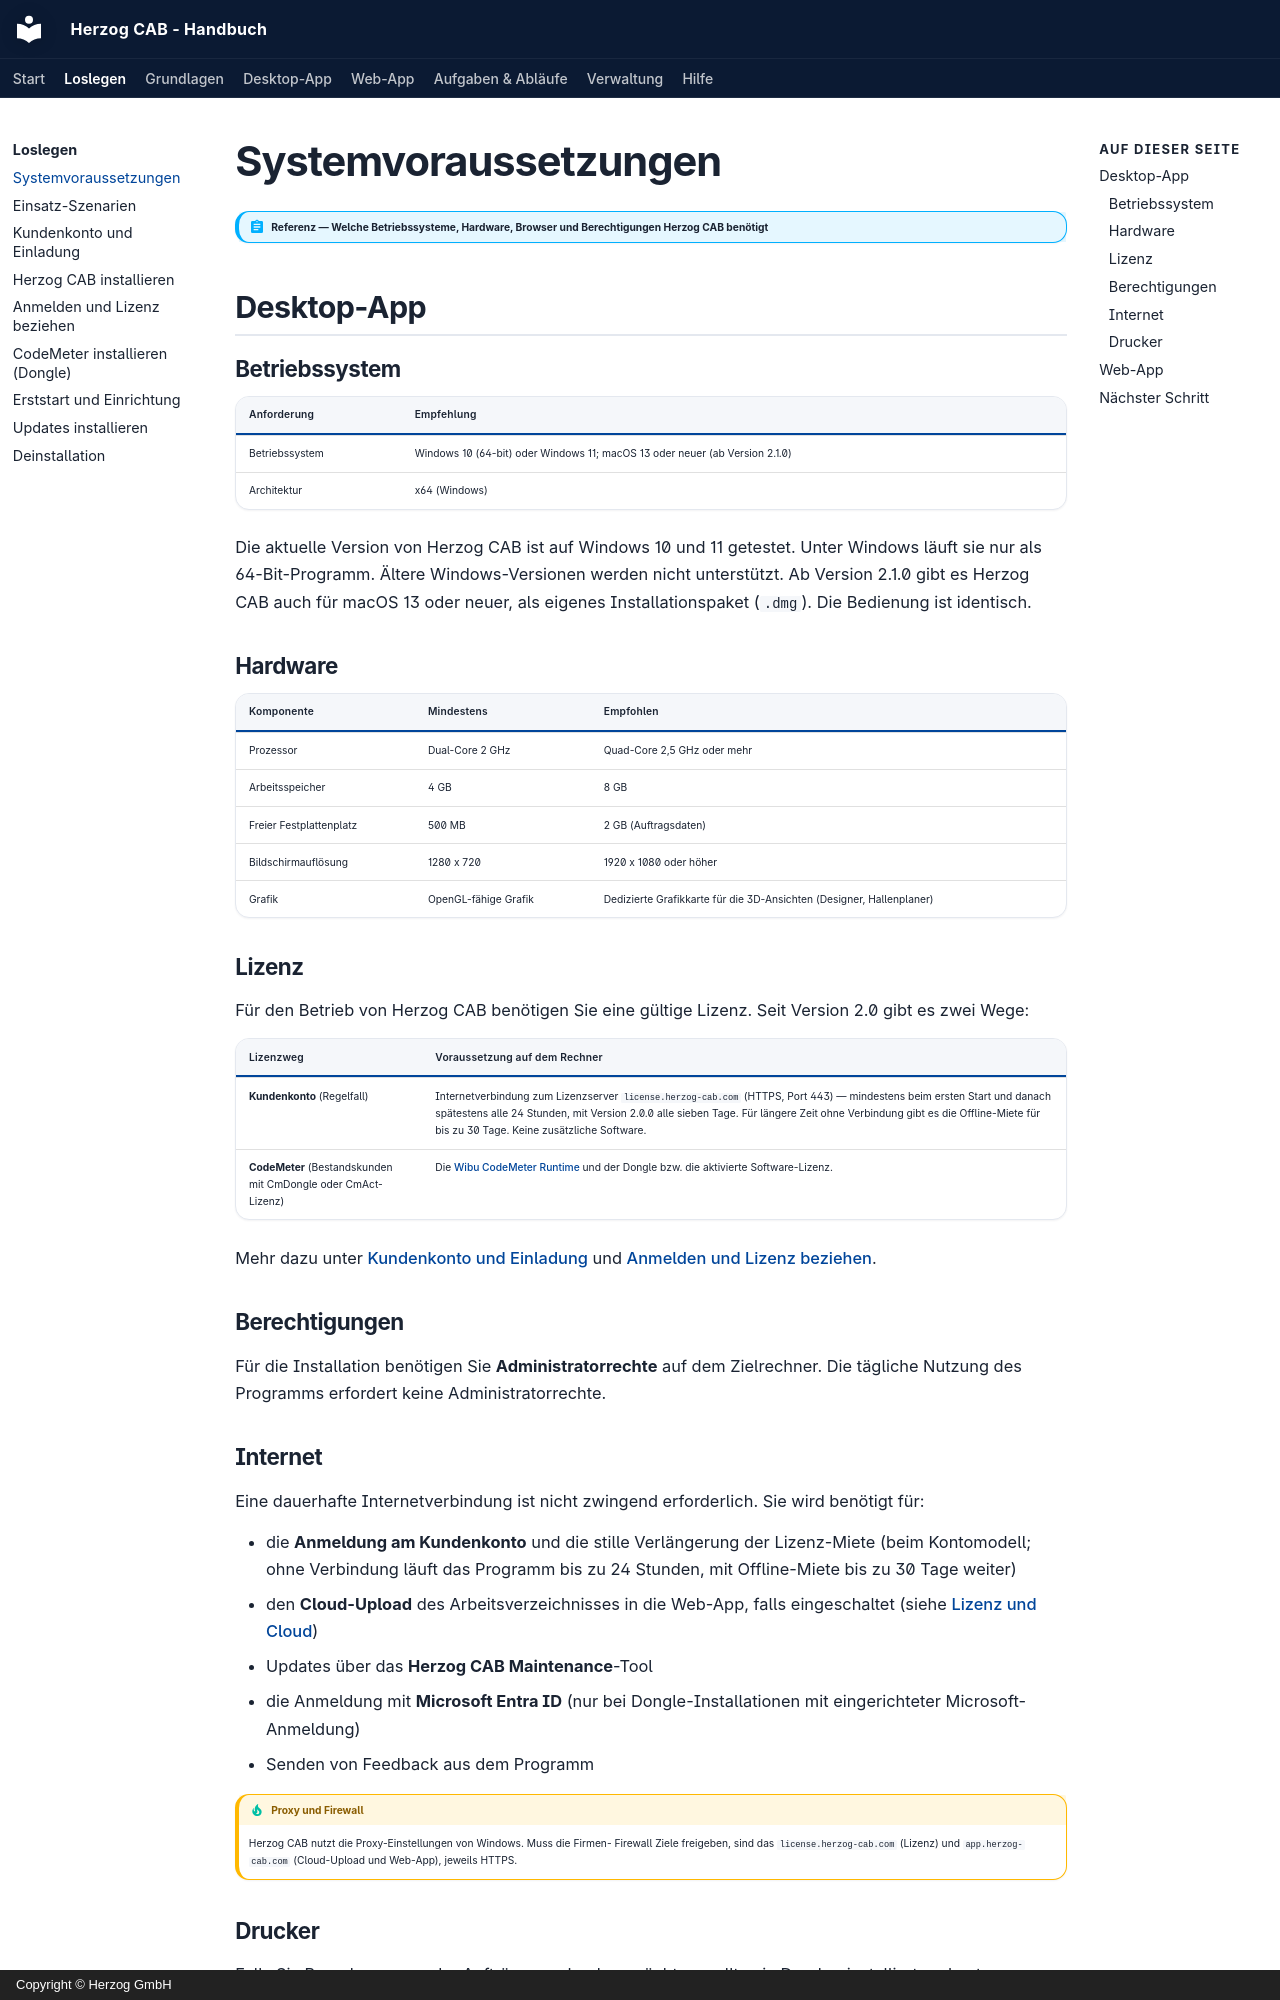

repository: Herzog-GmbH/HerzogCAB-Docs · page: setup/system-requirements/index.html · generator: mkdocs · copyright: Copyright © Herzog GmbH

# Systemvoraussetzungen

!!! abstract "Referenz — Welche Betriebssysteme, Hardware, Browser und Berechtigungen Herzog CAB benötigt"

## Desktop-App

### Betriebssystem

| Anforderung           | Empfehlung                              |
|-----------------------|-----------------------------------------|
| Betriebssystem        | Windows 10 (64-bit) oder Windows 11; macOS 13 oder neuer (ab Version 2.1.0) |
| Architektur           | x64 (Windows)                            |

Die aktuelle Version von Herzog CAB ist auf Windows 10 und 11 getestet.
Unter Windows läuft sie nur als 64-Bit-Programm. Ältere Windows-Versionen
werden nicht unterstützt. Ab Version 2.1.0 gibt es Herzog CAB auch für
macOS 13 oder neuer, als eigenes Installationspaket (`.dmg`). Die
Bedienung ist identisch.

### Hardware

| Komponente            | Mindestens             | Empfohlen                   |
|-----------------------|------------------------|-----------------------------|
| Prozessor             | Dual-Core 2 GHz        | Quad-Core 2,5 GHz oder mehr |
| Arbeitsspeicher       | 4 GB                   | 8 GB                        |
| Freier Festplattenplatz | 500 MB              | 2 GB (Auftragsdaten)        |
| Bildschirmauflösung  | 1280 x 720             | 1920 x 1080 oder höher     |
| Grafik                | OpenGL-fähige Grafik   | Dedizierte Grafikkarte für die 3D-Ansichten (Designer, Hallenplaner) |

### Lizenz

Für den Betrieb von Herzog CAB benötigen Sie eine gültige Lizenz. Seit
Version 2.0 gibt es zwei Wege:

| Lizenzweg | Voraussetzung auf dem Rechner |
|---|---|
| **Kundenkonto** (Regelfall) | Internetverbindung zum Lizenzserver `license.herzog-cab.com` (HTTPS, Port 443) — mindestens beim ersten Start und danach spätestens alle 24 Stunden, mit Version 2.0.0 alle sieben Tage. Für längere Zeit ohne Verbindung gibt es die Offline-Miete für bis zu 30 Tage. Keine zusätzliche Software. |
| **CodeMeter** (Bestandskunden mit CmDongle oder CmAct-Lizenz) | Die [Wibu CodeMeter Runtime](codemeter.md) und der Dongle bzw. die aktivierte Software-Lizenz. |

Mehr dazu unter [Kundenkonto und Einladung](account.md) und
[Anmelden und Lizenz beziehen](activate-license.md).

### Berechtigungen

Für die Installation benötigen Sie **Administratorrechte** auf dem
Zielrechner. Die tägliche Nutzung des Programms erfordert keine
Administratorrechte.

### Internet

Eine dauerhafte Internetverbindung ist nicht zwingend erforderlich. Sie wird
benötigt für:

- die **Anmeldung am Kundenkonto** und die stille Verlängerung der
  Lizenz-Miete (beim Kontomodell; ohne Verbindung läuft das Programm bis zu
  24 Stunden, mit Offline-Miete bis zu 30 Tage weiter)
- den **Cloud-Upload** des Arbeitsverzeichnisses in die Web-App, falls
  eingeschaltet (siehe [Lizenz und Cloud](../admin/settings/license.md))
- Updates über das **Herzog CAB Maintenance**-Tool
- die Anmeldung mit **Microsoft Entra ID** (nur bei Dongle-Installationen
  mit eingerichteter Microsoft-Anmeldung)
- Senden von Feedback aus dem Programm

!!! tip "Proxy und Firewall"
    Herzog CAB nutzt die Proxy-Einstellungen von Windows. Muss die Firmen-
    Firewall Ziele freigeben, sind das `license.herzog-cab.com` (Lizenz) und
    `app.herzog-cab.com` (Cloud-Upload und Web-App), jeweils HTTPS.
